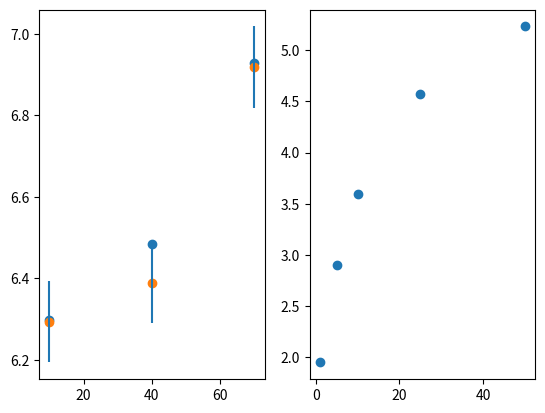
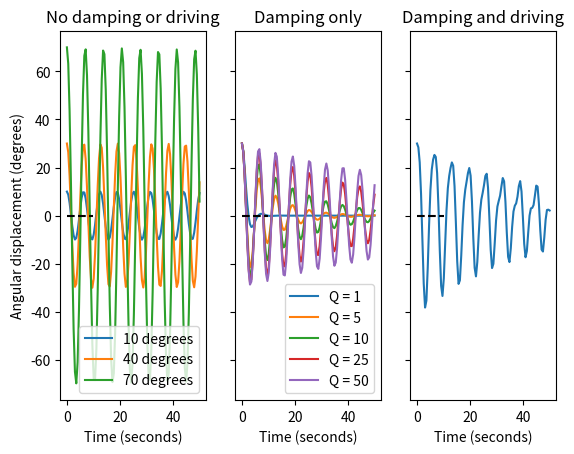

Python code for these plots, in order:
import scipy.integrate as integrate
import numpy as np
import matplotlib.pyplot as plt


def period(max, L):
    try:
        integrand = lambda theta: 1/np.sqrt(np.cos(theta) - np.cos(float(max)/57.3))
        T = 4 * (np.sqrt(float(L)/19.6)) * integrate.quad(integrand, 0, float(max)/57.3)[0]
        return T
    
    except ValueError:
        return 2 * np.pi * np.sqrt(float(L)/9.8)


def pendulum(t, r, Q, A, w):
    dx = r[1]
    d2x = (-1/Q) * r[1] - np.sin(r[0]) + A * np.cos(w * t)

    return(dx,d2x)


def event(t, y, Q, A, w):
    return y[1]


def pen_solve(amp, Q, A, w):
    y=[amp/57.3,0]
    sol = integrate.solve_ivp(pendulum, (0,100), y0=y, t_eval = np.linspace(0,50,100), args = (Q, A, w), events = event)

    x, y = sol.y
    t = sol.t
    zeros = sol.t_events[0]
    period = zeros[2]
    minmax = np.delete(sol.y_events[0],1,axis = 1)

    return [x * 57.3, y * 57.3 ,t, zeros, period, minmax.transpose()[0]]


undampdriv = [pen_solve(10,float('inf'), 0, 0), pen_solve(30,float('inf'), 0, 0), pen_solve(70,float('inf'), 0, 0)]
damp = [pen_solve(30 ,1 , 0, 0), pen_solve(30 ,5 , 0, 0), pen_solve(30 ,10 , 0, 0), pen_solve(30 ,25 , 0, 0), pen_solve(30 ,50 , 0, 0)]
dampdriv = pen_solve(30, 20, 0.3, 2)


g, (ax, ax0) = plt.subplots(1, 2)

ax.scatter([10,40,70], [period(10,9.81),period(40,9.81),period(70,9.81)])
ax.scatter([10,40,70], [undampdriv[0][4],undampdriv[1][4],undampdriv[2][4]])
ax.errorbar([10,40,70], [undampdriv[0][4],undampdriv[1][4],undampdriv[2][4]], yerr = 0.1, fmt = 'none')

print(damp[0][3])
print(np.log(np.abs(damp[4][5])*57.3) - np.log(30))
ax0.scatter([1,5,10,25,50],[(np.log(np.abs(damp[0][3])*57.3) - np.log(30))[1], (np.log(np.abs(damp[1][3])*57.3) - np.log(30))[3], (np.log(np.abs(damp[2][3])*57.3) - np.log(30))[6], (np.log(np.abs(damp[3][3])*57.3) - np.log(30))[16], (np.log(np.abs(damp[4][3])*57.3) - np.log(30))[31]])
#ax0.scatter([1,5,10,25,50],[(np.log(np.abs(damp[0][5])*57.3) - np.log(30))[1], (np.log(np.abs(damp[1][5])*57.3) - np.log(30))[3], (np.log(np.abs(damp[2][5])*57.3) - np.log(30))[6], (np.log(np.abs(damp[3][5])*57.3) - np.log(30))[16], (np.log(np.abs(damp[4][5])*57.3) - np.log(30))[31]])



f, (ax1, ax2, ax3) = plt.subplots(1, 3, sharey=True)

ax1.plot(undampdriv[0][2],undampdriv[0][0], undampdriv[1][2],undampdriv[1][0], undampdriv[2][2],undampdriv[2][0])
ax1.legend(['10 degrees', '40 degrees', '70 degrees'], loc ="lower right")

ax2.plot(damp[0][2],damp[0][0],damp[1][2],damp[1][0],damp[2][2],damp[2][0],damp[3][2],damp[3][0],damp[4][2],damp[4][0])
ax2.legend(['Q = 1', 'Q = 5', 'Q = 10', 'Q = 25', 'Q = 50'], loc ="lower right")

ax3.plot(dampdriv[2],dampdriv[0])

ax1.plot(np.linspace(0,10,100), np.zeros(100), linestyle = '--', color = 'black')
ax2.plot(np.linspace(0,10,100), np.zeros(100), linestyle = '--', color = 'black')
ax3.plot(np.linspace(0,10,100), np.zeros(100), linestyle = '--', color = 'black')

ax1.set_title('No damping or driving')
ax1.set_xlabel('Time (seconds)')
ax1.set_ylabel('Angular displacement (degrees)')

ax2.set_title('Damping only')
ax2.set_xlabel('Time (seconds)')

ax3.set_title('Damping and driving')
ax3.set_xlabel('Time (seconds)')

plt.show()



